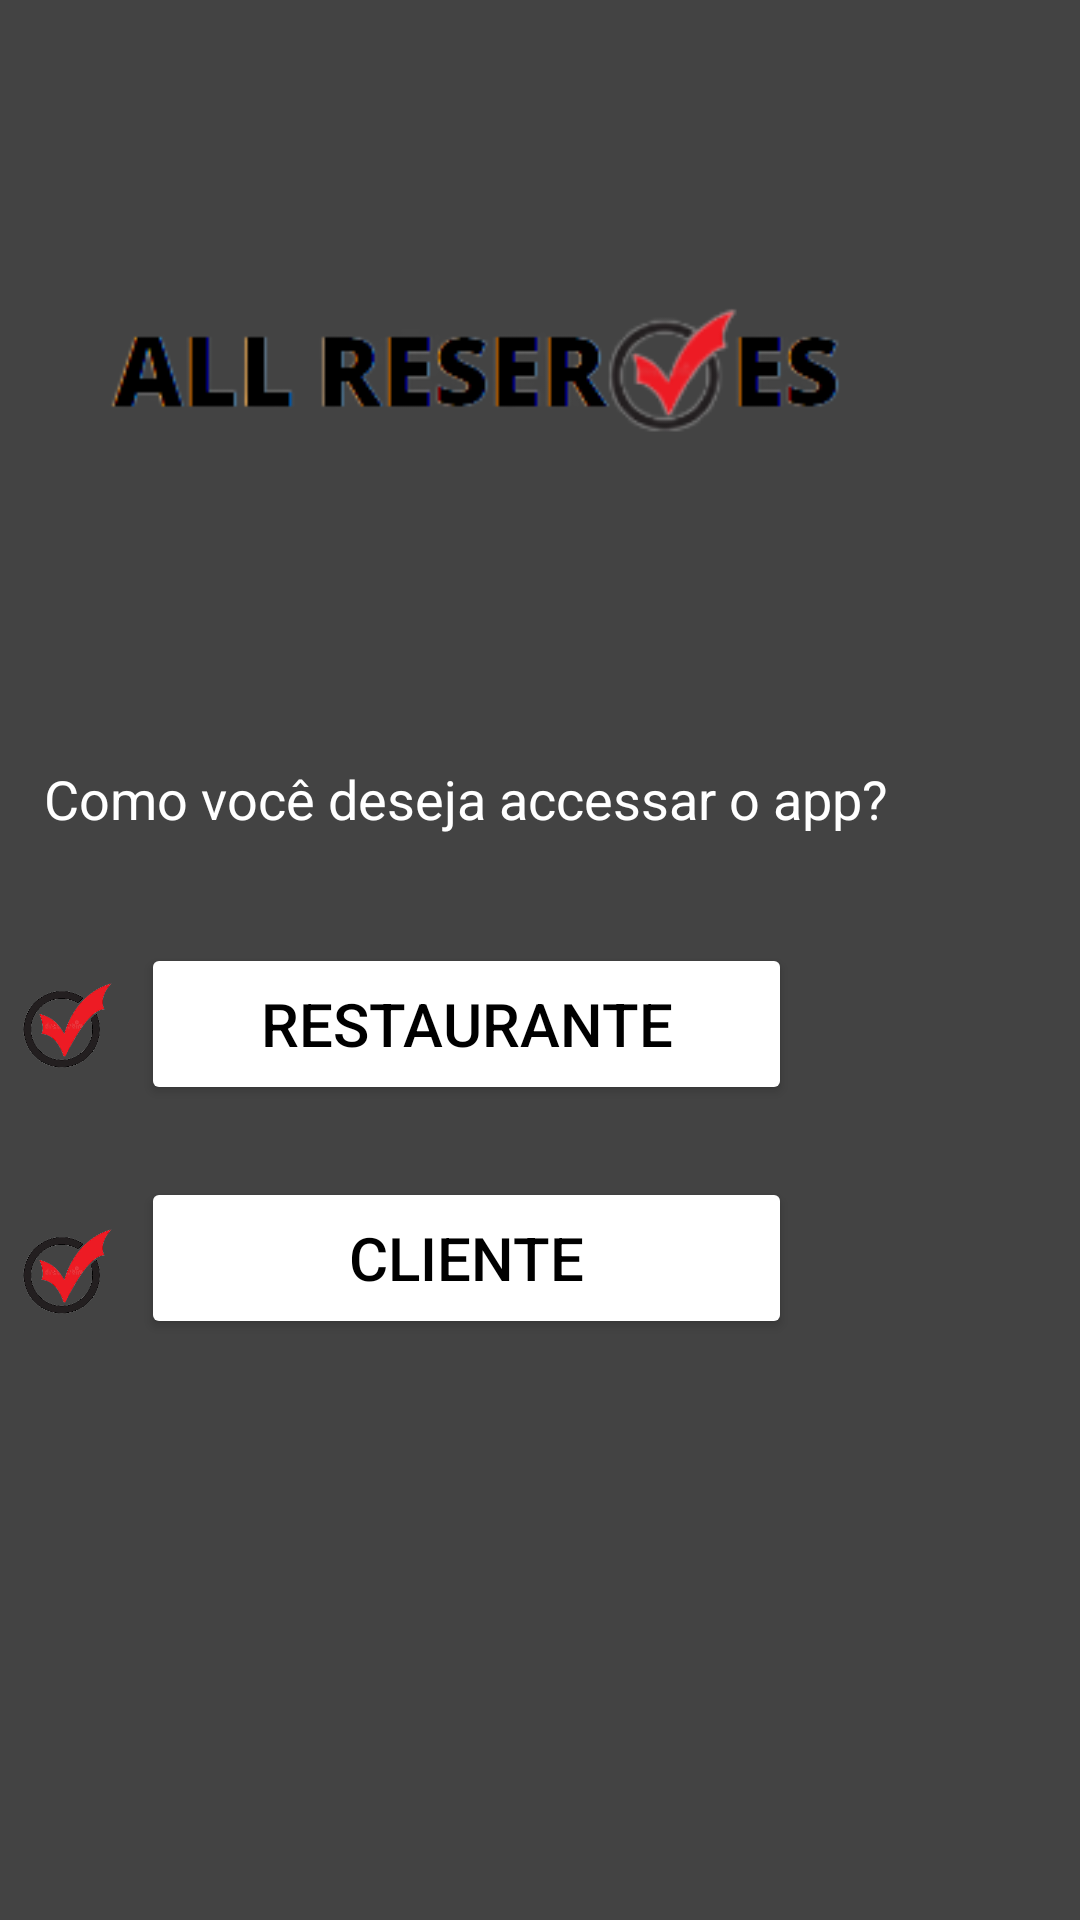

Write the Android layout XML for this screen, with the resource values it uses.
<!-- AndroidManifest.xml: application theme Theme.AllReserves -->
<!-- res/layout/activity_main.xml -->
<?xml version="1.0" encoding="utf-8"?>
<androidx.constraintlayout.widget.ConstraintLayout xmlns:android="http://schemas.android.com/apk/res/android"
    xmlns:app="http://schemas.android.com/apk/res-auto"
    xmlns:tools="http://schemas.android.com/tools"
    android:layout_width="match_parent"
    android:layout_height="match_parent"
    android:background="#454545"
    android:backgroundTint="#434343"
    tools:context=".telas.main.MainActivity">

    <ImageView
        android:id="@+id/resultImagem"
        android:layout_width="277dp"
        android:layout_height="238dp"
        android:layout_marginTop="4dp"
        android:layout_marginEnd="64dp"
        app:layout_constraintEnd_toEndOf="parent"
        app:layout_constraintTop_toTopOf="parent"
        app:srcCompat="@drawable/logo_removebg_preview__1_"
        tools:ignore="ImageContrastCheck" />

    <TextView
        android:id="@+id/mensagem1"
        android:layout_width="wrap_content"
        android:layout_height="wrap_content"
        android:layout_marginTop="12dp"
        android:layout_marginEnd="64dp"
        android:text="@string/como_deseja_acessar_o_app"
        android:textColor="@color/white"
        android:textSize="18sp"
        app:layout_constraintEnd_toEndOf="parent"
        app:layout_constraintTop_toBottomOf="@+id/resultImagem" />

    <Button
        android:id="@+id/button01"
        android:layout_width="217dp"
        android:layout_height="54dp"
        android:layout_marginTop="36dp"
        android:layout_marginEnd="96dp"
        android:backgroundTint="#FFFFFF"
        android:onClick="acessarLoginRestaurante"
        android:text="@string/restaurante"
        android:textColor="@color/black"
        android:textSize="20sp"
        app:layout_constraintEnd_toEndOf="parent"
        app:layout_constraintTop_toBottomOf="@+id/mensagem1" />

    <Button
        android:id="@+id/button02"
        android:layout_width="217dp"
        android:layout_height="54dp"
        android:layout_marginTop="24dp"
        android:layout_marginEnd="96dp"
        android:backgroundTint="#FFFFFF"
        android:onClick="acessarLoginCliente"
        android:text="@string/cliente"
        android:textColor="@color/black"
        android:textSize="20sp"
        app:layout_constraintEnd_toEndOf="parent"
        app:layout_constraintTop_toBottomOf="@+id/button01" />

    <ImageView
        android:id="@+id/imageView2"
        android:layout_width="41dp"
        android:layout_height="39dp"
        android:layout_marginTop="44dp"
        android:layout_marginEnd="4dp"
        app:layout_constraintEnd_toStartOf="@+id/button01"
        app:layout_constraintTop_toBottomOf="@+id/mensagem1"
        app:srcCompat="@drawable/logopequeno"
        tools:ignore="ImageContrastCheck" />

    <ImageView
        android:id="@+id/imageView3"
        android:layout_width="41dp"
        android:layout_height="39dp"
        android:layout_marginTop="36dp"
        android:layout_marginEnd="4dp"
        app:layout_constraintEnd_toStartOf="@+id/button02"
        app:layout_constraintTop_toBottomOf="@+id/button01"
        app:srcCompat="@drawable/logopequeno"
        tools:ignore="ImageContrastCheck" />

</androidx.constraintlayout.widget.ConstraintLayout>
<!-- resources referenced by this layout -->
<resources>
  <!-- drawable logo_removebg_preview__1_: png bitmap (drawable, 9915 bytes) -->
  <!-- drawable logopequeno: png bitmap (drawable, 16501 bytes) -->
  <string name="cliente">Cliente</string>
  <string name="como_deseja_acessar_o_app">Como você deseja accessar o app?</string>
  <string name="restaurante">Restaurante</string>
  <style name="Theme.AllReserves" parent="Theme.MaterialComponents.DayNight.DarkActionBar">
          
          <item name="colorPrimary">@color/purple_500</item>
          <item name="colorPrimaryVariant">@color/purple_700</item>
          <item name="colorOnPrimary">@color/white</item>
          
          <item name="colorSecondary">@color/teal_200</item>
          <item name="colorSecondaryVariant">@color/teal_700</item>
          <item name="colorOnSecondary">@color/black</item>
          
          <item name="android:statusBarColor" tools:targetApi="l">?attr/colorPrimaryVariant</item>
          
      </style>
  <!-- not gathered from this repository: default colours our renderer supplied (Android Studio template values) -->
  <color name="purple_500">#FF6200EE</color>
  <color name="purple_700">#FF3700B3</color>
  <color name="teal_200">#FF03DAC5</color>
  <color name="teal_700">#FF018786</color>
  <color name="black">#FF000000</color>
  <color name="white">#FFFFFFFF</color>
</resources>
